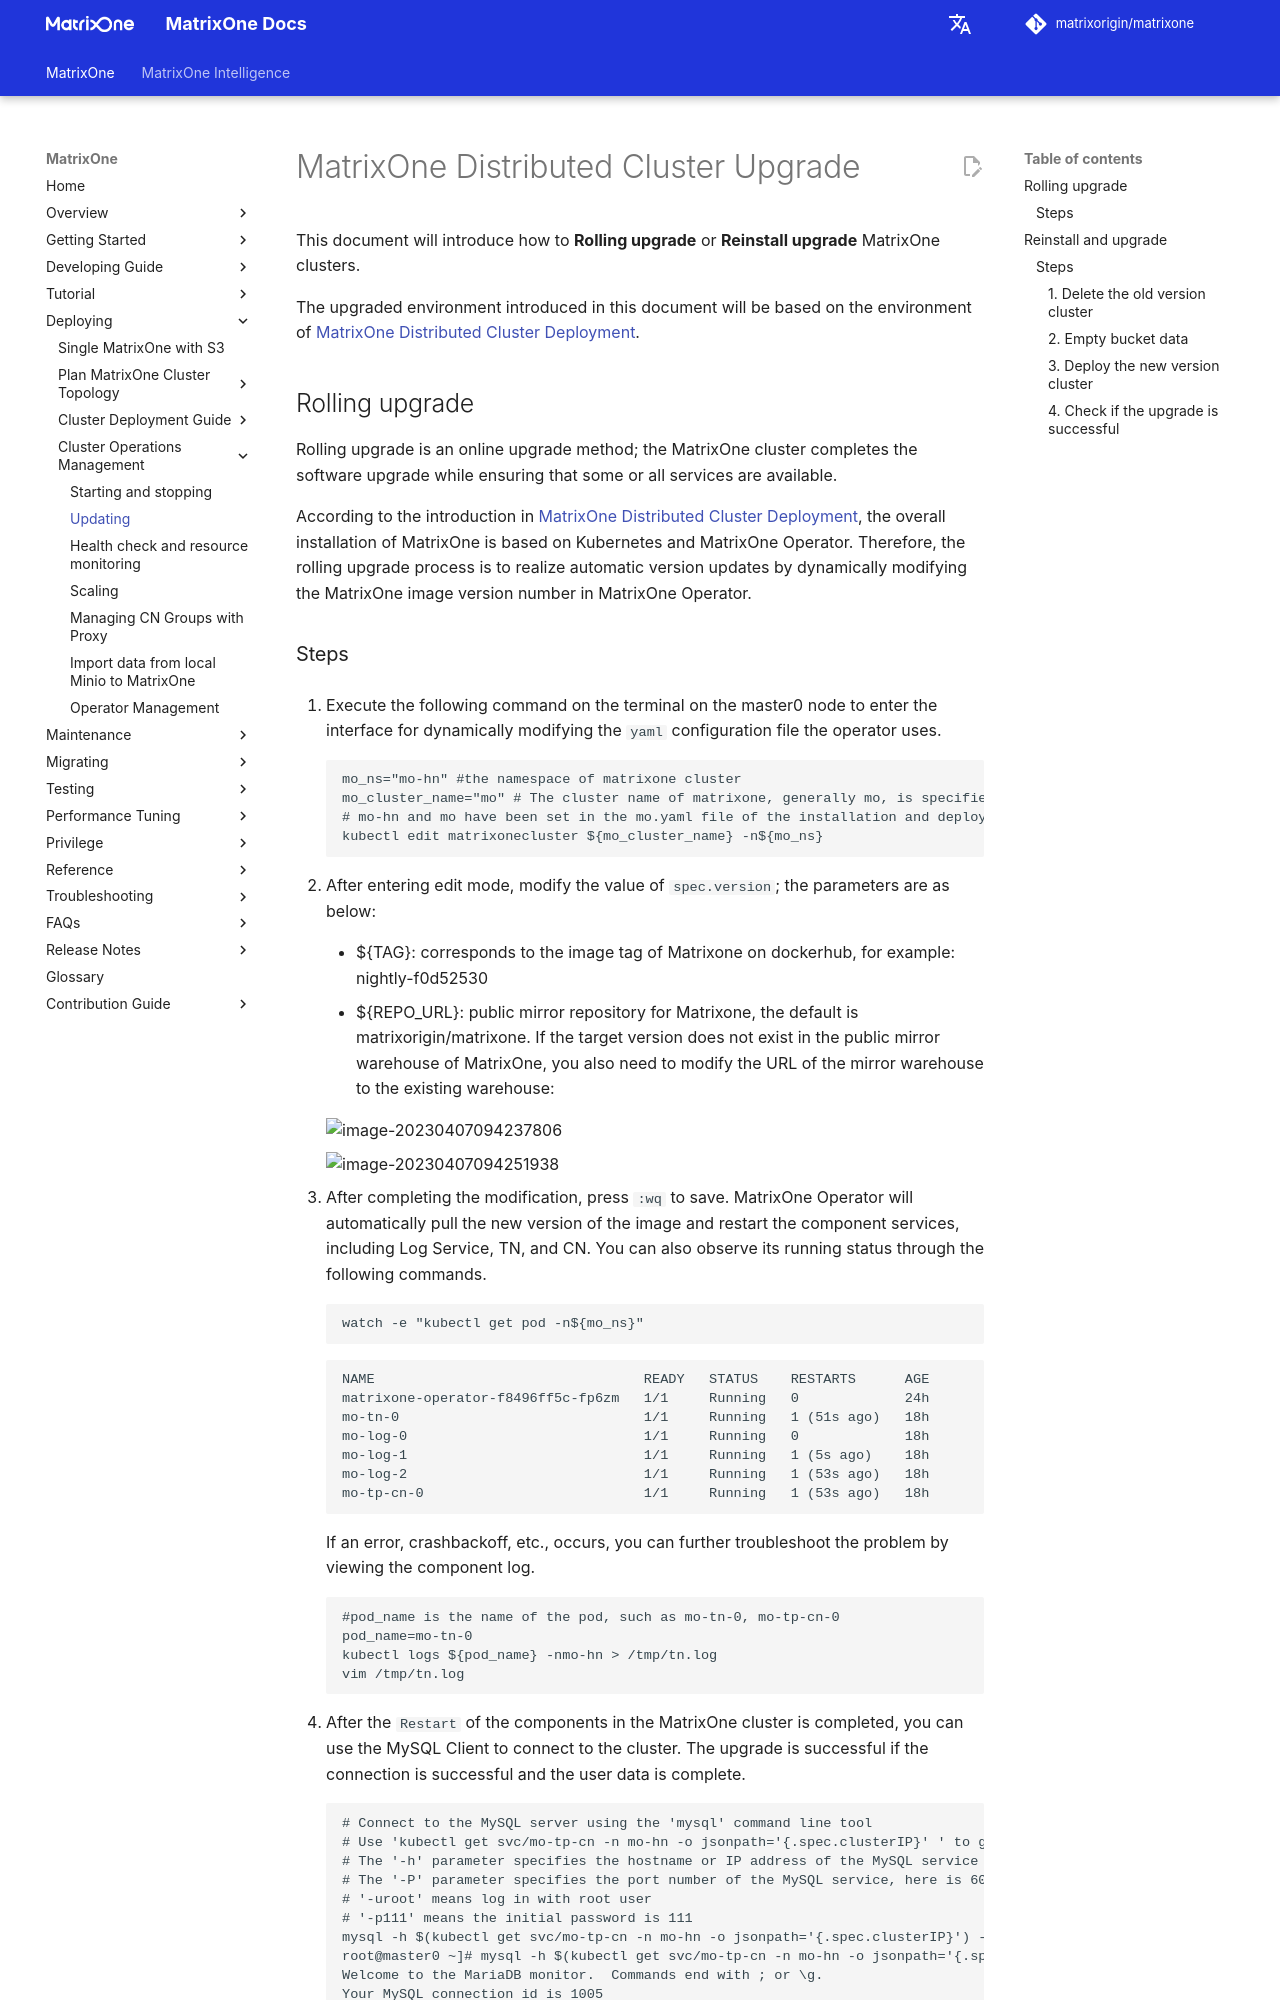

repository: matrixorigin/matrixorigin.io · page: dev/MatrixOne/Deploy/update-MatrixOne-cluster/index.html · generator: mkdocs

# MatrixOne Distributed Cluster Upgrade

This document will introduce how to **Rolling upgrade** or **Reinstall upgrade** MatrixOne clusters.

The upgraded environment introduced in this document will be based on the environment of [MatrixOne Distributed Cluster Deployment](deploy-MatrixOne-cluster.md).

## Rolling upgrade

Rolling upgrade is an online upgrade method; the MatrixOne cluster completes the software upgrade while ensuring that some or all services are available.

According to the introduction in [MatrixOne Distributed Cluster Deployment](deploy-MatrixOne-cluster.md), the overall installation of MatrixOne is based on Kubernetes and MatrixOne Operator. Therefore, the rolling upgrade process is to realize automatic version updates by dynamically modifying the MatrixOne image version number in MatrixOne Operator.
